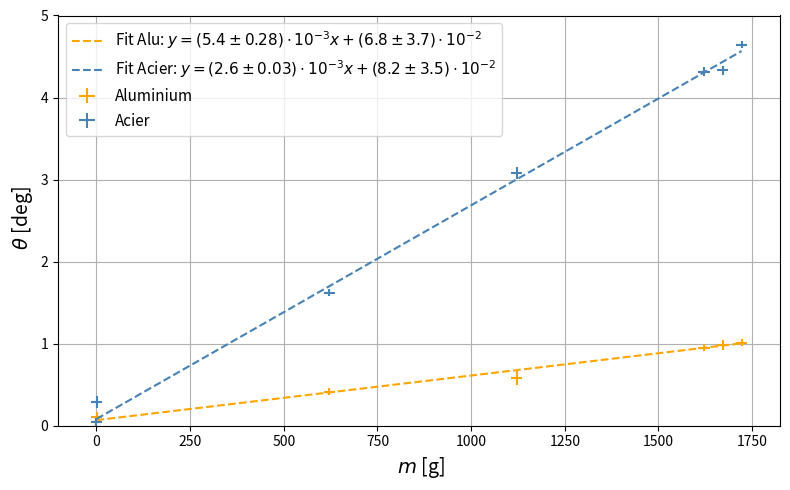

Here is the Python script that generated this plot:
import numpy as np
import matplotlib.pyplot as plt
from scipy.optimize import curve_fit

# Dati
masse = np.array([0, 0.121, 621.8, 1121.8, 1621.8, 1671.8, 1721.8])  # masse in grammi
err_masse = 15  # errore costante di 0.5 g

hauteur_alu = np.array([0.2, 0.5, 2, 2.8, 4.6, 4.75, 4.9])  # altezze in cm
err_hauteur_alu = np.array([0.3, 0.3, 0.2, 0.4, 0.2, 0.3, 0.2])  # errori sulle altezze

hauteur_acier = np.array([0.2, 1.4, 7.85, 14.9, 20.85, 20.95, 22.45])
err_hauteur_acier = np.array([0.25, 0.35, 0.2, 0.35, 0.25, 0.25, 0.2])

L = 138.5  # lunghezza in cm
dL = 0.5   # errore su L

# Funzione per calcolare theta e l'errore

def calcola_theta(hauteur, err_hauteur):
    theta_rad = hauteur / (2 * L)
    theta_deg = np.degrees(theta_rad)
    err_theta = np.zeros_like(theta_deg)
    for i in range(len(theta_deg)):
        if hauteur[i] != 0:
            err_rel = np.sqrt((err_hauteur[i]/hauteur[i])**2 + (dL/L)**2)
            err_theta[i] = theta_deg[i] * err_rel
    return theta_deg, err_theta

# Calcolo theta e errori
theta_alu, err_theta_alu = calcola_theta(hauteur_alu, err_hauteur_alu)
theta_acier, err_theta_acier = calcola_theta(hauteur_acier, err_hauteur_acier)

# Funzione di fit lineare
def retta(x, a, b):
    return a * x + b

# Fit alluminio
popt_alu, pcov_alu = curve_fit(retta, masse, theta_alu, sigma=err_theta_alu, absolute_sigma=True)
a_alu, b_alu = popt_alu
err_a_alu, err_b_alu = np.sqrt(np.diag(pcov_alu))

# Fit acciaio
popt_acier, pcov_acier = curve_fit(retta, masse, theta_acier, sigma=err_theta_acier, absolute_sigma=True)
a_acier, b_acier = popt_acier
err_a_acier, err_b_acier = np.sqrt(np.diag(pcov_acier))

# Retta del fit
masse_fit = np.linspace(min(masse), max(masse), 500)
theta_fit_alu = retta(masse_fit, a_alu, b_alu)
theta_fit_acier = retta(masse_fit, a_acier, b_acier)

# Plot
plt.figure(figsize=(8, 5))
plt.errorbar(masse, theta_alu, yerr=err_theta_alu, xerr=err_masse, fmt=',', color='orange', label='Aluminium')
plt.plot(masse_fit, theta_fit_alu, 'orange', linestyle='--', label=fr'Fit Alu: $y = (5.4 \pm 0.28)\cdot 10^{{-3}}x + (6.8 \pm 3.7)\cdot 10^{{-2}}$')

plt.errorbar(masse, theta_acier, yerr=err_theta_acier, xerr=err_masse, fmt=',', color='steelblue', label='Acier')
plt.plot(masse_fit, theta_fit_acier, 'steelblue', linestyle='--', label=fr'Fit Acier: $y = (2.6\pm 0.03)\cdot 10^{{-3}}x + (8.2 \pm 3.5)\cdot 10^{{-2}}$')

# Etichette
plt.xlabel(r' $m$ [g]', fontsize=14)
plt.ylabel(r' $\theta$ [deg]', fontsize=14)
plt.ylim(0, 5)
plt.grid(True)
plt.legend(loc='upper left',  fontsize=11)
plt.tight_layout()
plt.show()

# Stampa i risultati
print("\nAlluminio:")
for m, h, t, et in zip(masse, hauteur_alu, theta_alu, err_theta_alu):
    print(f"Massa = {m:7.2f} g | Altezza = {h:4.2f} cm | \u03b8 = {t:.4f} ± {et:.4f} °")

print(f"\nFit Alu: a = ({a_alu:.4e} ± {err_a_alu:.4e}) °/g, b = ({b_alu:.4e} ± {err_b_alu:.4e}) °")

print("\nAcciaio:")
for m, h, t, et in zip(masse, hauteur_acier, theta_acier, err_theta_acier):
    print(f"Massa = {m:7.2f} g | Altezza = {h:4.2f} cm | \u03b8 = {t:.4f} ± {et:.4f} °")

print(f"\nFit Acier: a = ({a_acier:.4e} ± {err_a_acier:.4e}) °/g, b = ({b_acier:.4e} ± {err_b_acier:.4e}) °")


